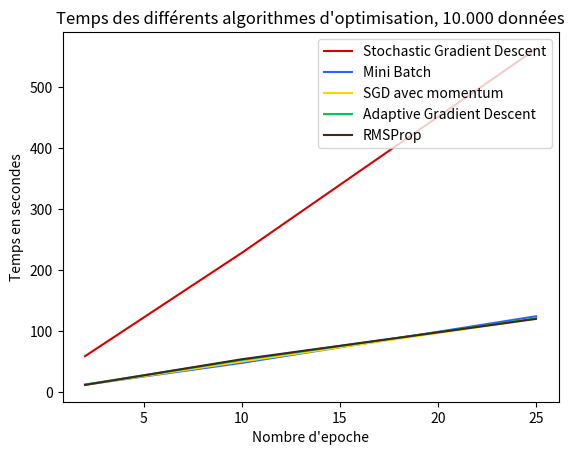

The script that saved this image:
import matplotlib.pyplot as plt
import numpy as np

OPTIMIZE_NUMBER = 5
OPTIMIZER_STR = ["Stochastic Gradient Descent", "Mini Batch", "SGD avec momentum", "Adaptive Gradient Descent", "RMSProp"]
OPTIMIZER_COLORS = ["#D50000", "#2962FF", "#FFD600", "#00C853", "#3E2723"]

def plotAll(x, y):
    for i in range(0, OPTIMIZE_NUMBER):
      plt.plot(x, y[i], color=OPTIMIZER_COLORS[i])
    plt.legend(OPTIMIZER_STR, loc='upper right')
    plt.xlabel('Nombre d\'epoche')
    plt.ylabel('Temps en secondes')
    plt.title("Temps des différents algorithmes d'optimisation, 10.000 données")
    plt.show()

def main():
    times = []

    if False:
        times = [[310.4433925151825, 73.6064465045929, 78.74599123001099, 75.32900953292847, 74.58012843132019],
                [1410.9272332191467, 325.5799369812012, 319.5950469970703, 323.4821608066559, 307.00171422958374],
                [3374.1272325515747, 677.444916009903, 685.7470302581787, 690.5538585186005, 692.8289818763733]]
    else: 
        times = [[58.834877729415894, 11.966078281402588, 11.716942071914673, 12.2535879611969, 11.628226041793823],
                [228.38012170791626, 47.80546689033508, 50.01236081123352, 52.6740403175354, 53.74828386306763],
                [562.7100427150726, 124.2383201122284, 120.02731442451477, 120.82826137542725, 119.95251798629761]]

    times_T = np.array(times).T
    times = times_T.tolist()

    x_epoch = [2, 10, 25]

    plotAll(x_epoch, times)

if __name__ == '__main__':
    main()
    